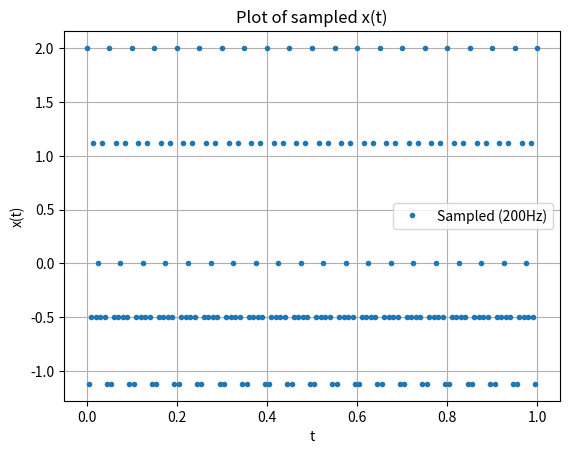

The script that saved this image:
import numpy as np
import matplotlib.pyplot as plt

# Define the function
def x(t):
  return 2 * np.cos(180 * np.pi * t) * np.cos(60 * np.pi * t)

# Define sampling parameters
fs = 200  # Sampling rate in Hz
dt = 1/fs  # Sampling interval

# Define desired time range (adjust as needed)
start = 0
stop = 1

# Create sampled time points
t_sampled = np.arange(start, stop+dt, dt)

# Calculate sampled function values
y_sampled = x(t_sampled)

# Plot the sampled signal
plt.plot(t_sampled, y_sampled, 'o', markersize=3, label="Sampled (200Hz)")

# Add labels and title
plt.xlabel('t')
plt.ylabel('x(t)')
plt.title('Plot of sampled x(t)')

# Add legend
plt.legend()

# Show the plot
plt.grid(True)

plt.savefig('samplingplot.png')
